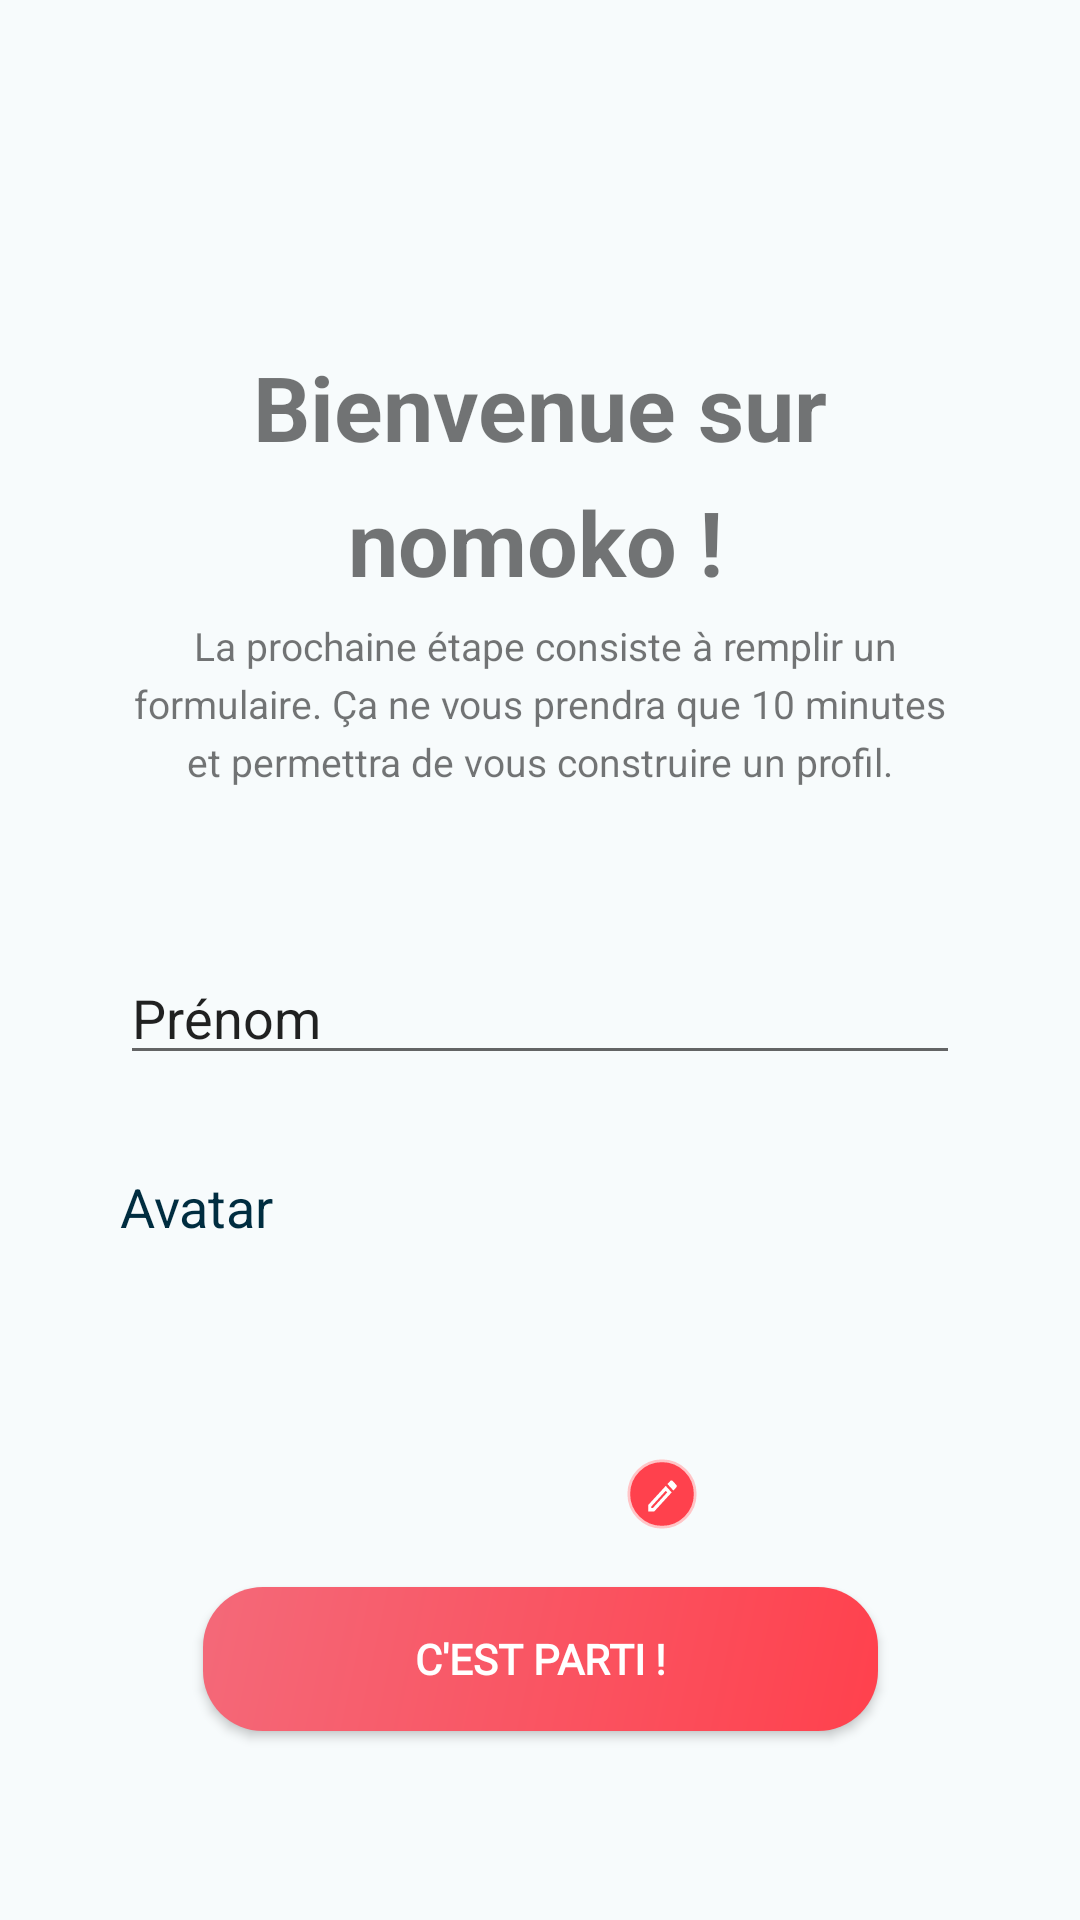

This screen was rendered from an Android layout file. Write that file and the resources it references.
<!-- AndroidManifest.xml: application theme AppTheme -->
<!-- res/layout/activity_inscription.xml -->
<?xml version="1.0" encoding="utf-8"?>
<android.support.constraint.ConstraintLayout xmlns:android="http://schemas.android.com/apk/res/android"
    xmlns:app="http://schemas.android.com/apk/res-auto"
    xmlns:tools="http://schemas.android.com/tools"
    android:layout_width="match_parent"
    android:layout_height="match_parent"
    android:background="#FFF7FBFC"
    tools:context=".views.InscriptionActivity">


    <TextView
        android:id="@+id/textView"
        android:layout_width="fill_parent"
        android:layout_height="wrap_content"
        android:layout_marginBottom="370dp"
        android:layout_marginEnd="40dp"
        android:layout_marginLeft="40dp"
        android:layout_marginRight="40dp"
        android:layout_marginStart="40dp"
        android:layout_marginTop="108dp"
        android:width="280dp"
        android:height="162dp"
        android:gravity="center"
        android:lineSpacingMultiplier="1.25"
        android:text="@string/bienvenue"
        android:textFontWeight="normal"
        android:textSize="13sp"
        app:layout_constraintBottom_toBottomOf="parent"
        app:layout_constraintEnd_toEndOf="parent"
        app:layout_constraintStart_toStartOf="parent"
        app:layout_constraintTop_toTopOf="parent"
        tools:fontFamily="@font/montserrat"
        tools:lineHeight="15sp"
        tools:textColor="#FF36677C" />

    <EditText
        android:id="@+id/editText2"
        android:layout_width="fill_parent"
        android:layout_height="wrap_content"
        android:layout_marginBottom="275dp"
        android:layout_marginEnd="40dp"
        android:layout_marginLeft="40dp"
        android:layout_marginRight="40dp"
        android:layout_marginStart="40dp"
        android:layout_marginTop="40dp"
        android:width="280dp"
        android:height="20dp"
        android:ems="10"
        android:hint="@string/prenom"
        android:inputType="textPersonName"
        android:text="@string/prenom"
        app:layout_constraintBottom_toBottomOf="parent"
        app:layout_constraintEnd_toEndOf="parent"
        app:layout_constraintStart_toStartOf="parent"
        app:layout_constraintTop_toBottomOf="@+id/textView"
        tools:textColor="#FF002D40"
        tools:textSize="13sp" />

    <TextView
        android:id="@+id/textView4"
        android:layout_width="fill_parent"
        android:layout_height="wrap_content"
        android:layout_marginBottom="228dp"
        android:layout_marginEnd="259dp"
        android:layout_marginLeft="40dp"
        android:layout_marginRight="259dp"
        android:layout_marginStart="40dp"
        android:layout_marginTop="390dp"
        android:width="61dp"
        android:height="22dp"
        android:lineSpacingMultiplier="1.22"
        android:text="@string/avatar"
        android:textColor="#FF002D40"
        android:textFontWeight="600"
        android:textSize="18sp"
        app:layout_constraintBottom_toBottomOf="parent"
        app:layout_constraintEnd_toEndOf="parent"
        app:layout_constraintStart_toStartOf="parent"
        app:layout_constraintTop_toTopOf="parent"
        tools:fontFamily="@font/montserrat" />

    <de.hdodenhof.circleimageview.CircleImageView xmlns:app="http://schemas.android.com/apk/res-auto"
        android:id="@+id/circleImageView"
        android:layout_width="80dp"
        android:layout_height="80dp"
        android:layout_marginBottom="133dp"
        android:layout_marginEnd="140dp"
        android:layout_marginLeft="140dp"
        android:layout_marginRight="140dp"
        android:layout_marginStart="140dp"
        android:layout_marginTop="157dp"
        android:foregroundGravity="center"
        android:src="@drawable/profil"
        app:layout_constraintBottom_toBottomOf="parent"
        app:layout_constraintEnd_toEndOf="parent"
        app:layout_constraintStart_toStartOf="parent"
        app:layout_constraintTop_toBottomOf="@+id/editText2" />

    <Button
        android:id="@+id/button"
        android:layout_width="wrap_content"
        android:layout_height="wrap_content"
        android:layout_marginBottom="25dp"
        android:layout_marginEnd="68dp"
        android:layout_marginLeft="68dp"
        android:layout_marginRight="68dp"
        android:layout_marginStart="68dp"
        android:layout_marginTop="20dp"
        android:text="@string/bouton"
        android:background="@drawable/boutonbg"
        android:textColor="#FFFFFFFF"
        android:textSize="14sp"
        android:textStyle="bold"
        android:textFontWeight="600"
        android:fontFamily="@font/montserrat"
        app:layout_constraintBottom_toBottomOf="parent"
        app:layout_constraintEnd_toEndOf="parent"
        app:layout_constraintStart_toStartOf="parent"
        app:layout_constraintTop_toBottomOf="@+id/circleImageView" />

    <ImageView
        android:id="@+id/imageView"
        android:layout_width="wrap_content"
        android:layout_height="wrap_content"
        android:layout_marginBottom="19dp"
        android:layout_marginEnd="139dp"
        android:layout_marginRight="139dp"
        app:layout_constraintBottom_toTopOf="@+id/button"
        app:layout_constraintEnd_toEndOf="parent"
        app:layout_constraintStart_toEndOf="@+id/circleImageView"
        app:srcCompat="@drawable/ic_edit" />


</android.support.constraint.ConstraintLayout>
<!-- resources referenced by this layout -->
<resources>
  <!-- drawable boutonbg (drawable) -->
  <?xml version="1.0" encoding="utf-8"?>
  <shape
      android:shape="rectangle"
      xmlns:android="http://schemas.android.com/apk/res/android">
      <corners
          android:radius="20dp" />
      <gradient
          android:angle="135"
          android:endColor="#FFF46979"
          android:startColor="#FFFF414D"
          android:type="linear" />
      <size
          android:height="40dp"
          android:width="225dp" />
  </shape>
  <!-- drawable ic_edit (drawable) -->
  <vector android:height="24dp" android:viewportHeight="26"
      android:viewportWidth="26" android:width="24dp" xmlns:android="http://schemas.android.com/apk/res/android">
      <path android:fillColor="#FF414D" android:fillType="evenOdd"
          android:pathData="M13,13m-12,0a12,12 0,1 1,24 0a12,12 0,1 1,-24 0"
          android:strokeColor="#FFC5C7" android:strokeWidth="1"/>
      <path android:fillColor="#FFFFFF" android:fillType="nonZero"
          android:pathData="M8,17.0019L8,19.3506L10.153,19.3506L16.5027,12.4235L14.3498,10.0749L8,17.0019ZM9.6764,18.0979L9.1482,18.0979L9.1482,17.5217L14.3498,11.8473L14.878,12.4235L9.6764,18.0979Z"
          android:strokeColor="#00000000" android:strokeWidth="1"/>
      <path android:fillColor="#FFFFFF" android:fillType="nonZero"
          android:pathData="M18.1677,9.7241L16.8242,8.2586C16.7094,8.1333 16.5659,8.0769 16.4166,8.0769C16.2673,8.0769 16.1238,8.1396 16.0147,8.2586L14.9641,9.4047L17.117,11.7534L18.1677,10.6072C18.3916,10.363 18.3916,9.9684 18.1677,9.7241Z"
          android:strokeColor="#00000000" android:strokeWidth="1"/>
  </vector>
  <string name="avatar">Avatar</string>
  <string name="bienvenue"><b><font size="30">Bienvenue sur nomoko !</font> </b>\n
          La prochaine étape consiste à remplir un formulaire.
          Ça ne vous prendra que 10 minutes et permettra de vous construire un profil.
      </string>
  <string name="bouton">C\'est parti !</string>
  <string name="prenom">Prénom</string>
  <style name="AppTheme" parent="Theme.AppCompat.Light.NoActionBar">
          
          <item name="colorPrimary">@color/colorPrimary</item>
          <item name="colorPrimaryDark">@color/barredetat</item>
          <item name="colorAccent">@color/colorAccent</item>
      </style>
  <color name="colorPrimary">#3F51B5</color>
  <color name="barredetat">#FF000000</color>
  <color name="colorAccent">#FF4081</color>
</resources>
